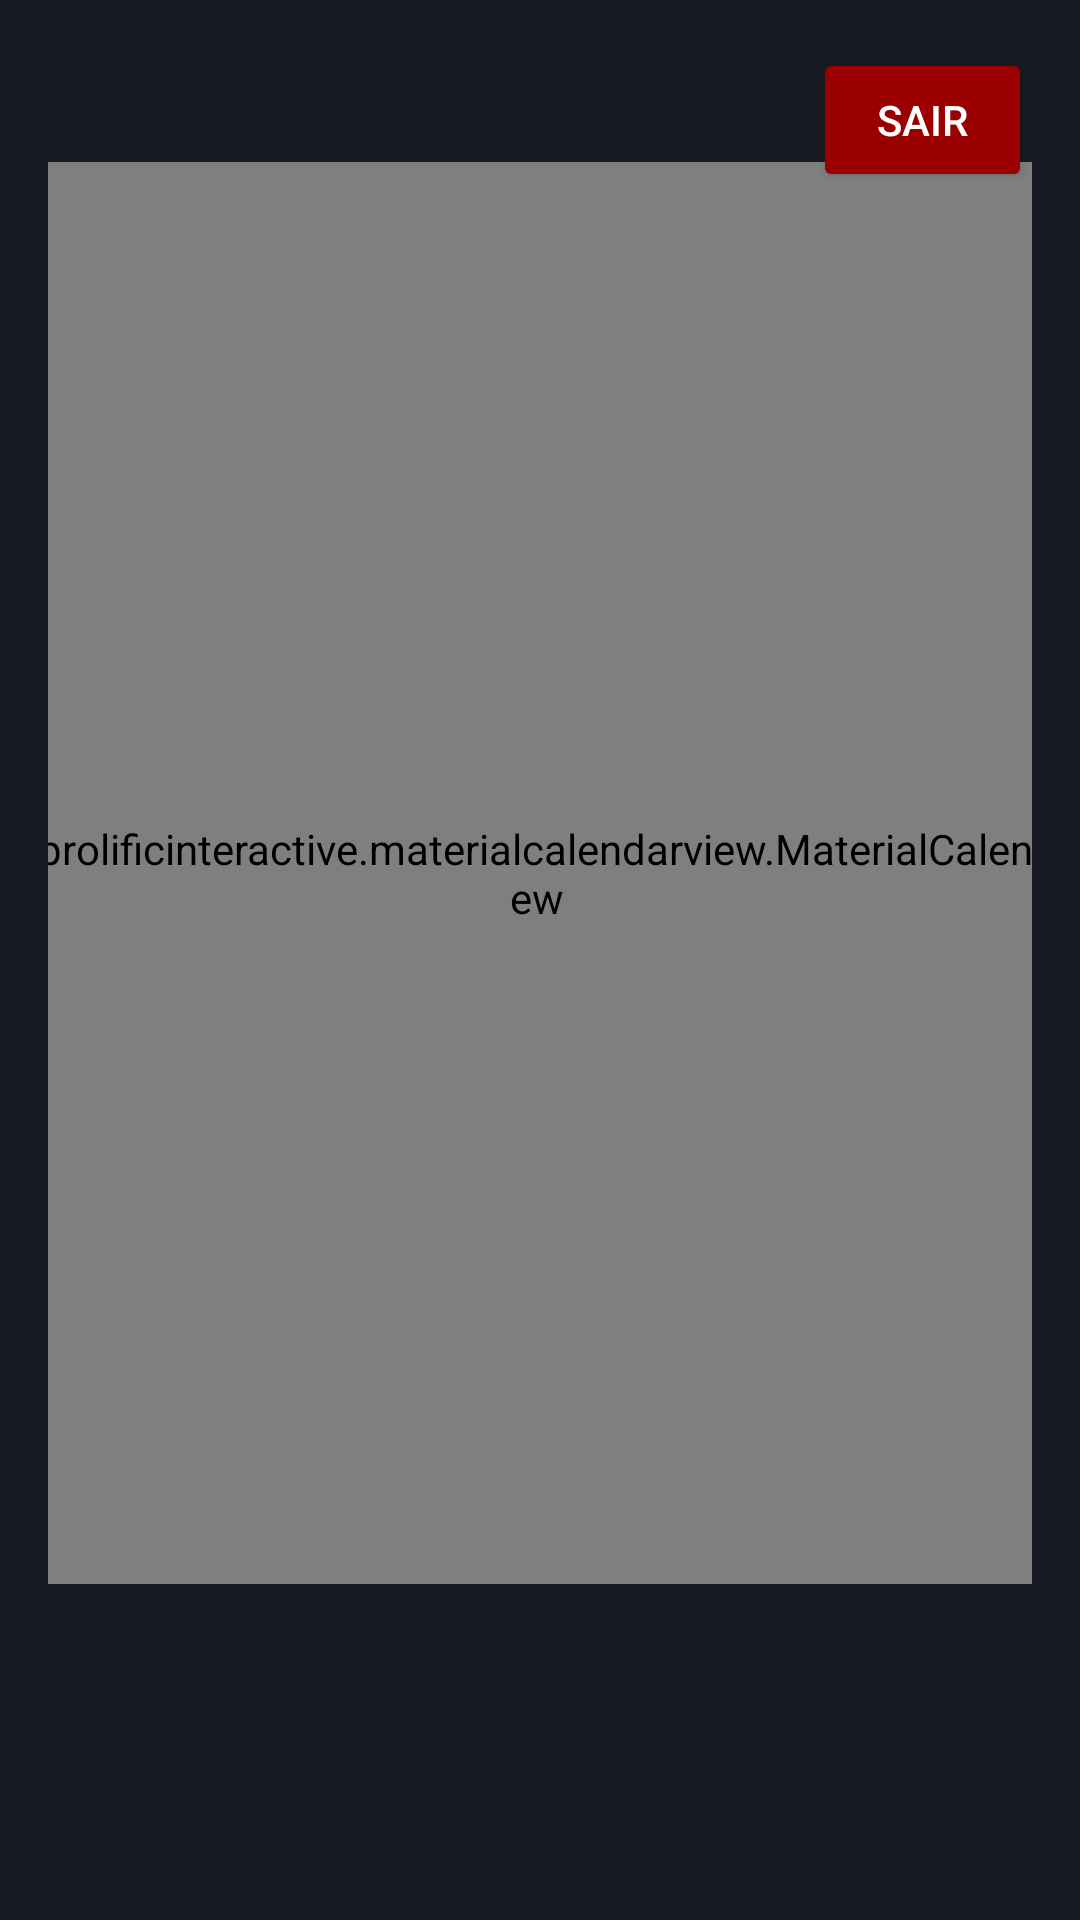

Android layout source for this screen:
<!-- AndroidManifest.xml: application theme Theme.AplicativoTCC -->
<!-- res/layout/fragment_conta.xml -->
<?xml version="1.0" encoding="utf-8"?>
<androidx.constraintlayout.widget.ConstraintLayout xmlns:android="http://schemas.android.com/apk/res/android"
    xmlns:app="http://schemas.android.com/apk/res-auto"
    xmlns:tools="http://schemas.android.com/tools"
    android:layout_width="match_parent"
    android:layout_height="match_parent"
    android:background="#171a21"
    android:gravity="center"
    android:orientation="vertical"
    android:padding="16dp">

    <Button
        android:id="@+id/btnLogout"
        android:layout_width="73dp"
        android:layout_height="48dp"
        android:backgroundTint="#9B0000"
        android:text="@string/botao_logout"
        android:textColor="@color/white"
        app:layout_constraintBottom_toBottomOf="parent"
        app:layout_constraintEnd_toEndOf="parent"
        app:layout_constraintHorizontal_bias="1.0"
        app:layout_constraintStart_toStartOf="parent"
        app:layout_constraintTop_toTopOf="parent"
        app:layout_constraintVertical_bias="0.0" />

    <com.prolificinteractive.materialcalendarview.MaterialCalendarView
        android:id="@+id/calendarView"
        android:layout_width="402dp"
        android:layout_height="474dp"
        app:layout_constraintBottom_toBottomOf="parent"
        app:layout_constraintEnd_toEndOf="parent"
        app:layout_constraintHorizontal_bias="0.521"
        app:layout_constraintStart_toStartOf="parent"
        app:layout_constraintTop_toTopOf="parent"
        app:layout_constraintVertical_bias="0.284"
        app:mcv_arrowColor="#FFFFFF"
        app:mcv_firstDayOfWeek="monday"
        app:mcv_headerTextAppearance="@style/CalendarHeaderTextAppearance"
        app:mcv_selectionColor="#85B7E9"
        app:mcv_showOtherDates="all"
        app:mcv_weekDayTextAppearance="@style/CalendarWeekDayTextAppearance" />

</androidx.constraintlayout.widget.ConstraintLayout>
<!-- resources referenced by this layout -->
<resources>
  <string name="botao_logout">Sair</string>
  <style name="CalendarHeaderTextAppearance" parent="TextAppearance.AppCompat">
          <item name="android:textColor">#FFFFFF</item>
          <item name="android:textSize">16sp</item>
      </style>
  <style name="CalendarWeekDayTextAppearance" parent="TextAppearance.AppCompat">
          <item name="android:textColor">#FFFFFF</item>
          <item name="android:textSize">14sp</item>
      </style>
  <style name="Theme.AplicativoTCC" parent="Base.Theme.AplicativoTCC" />
  <style name="Base.Theme.AplicativoTCC" parent="Theme.Material3.DayNight.NoActionBar">
          
          
      </style>
  <!-- not gathered from this repository: default colours our renderer supplied (Android Studio template values) -->
  <color name="white">#FFFFFFFF</color>
</resources>
